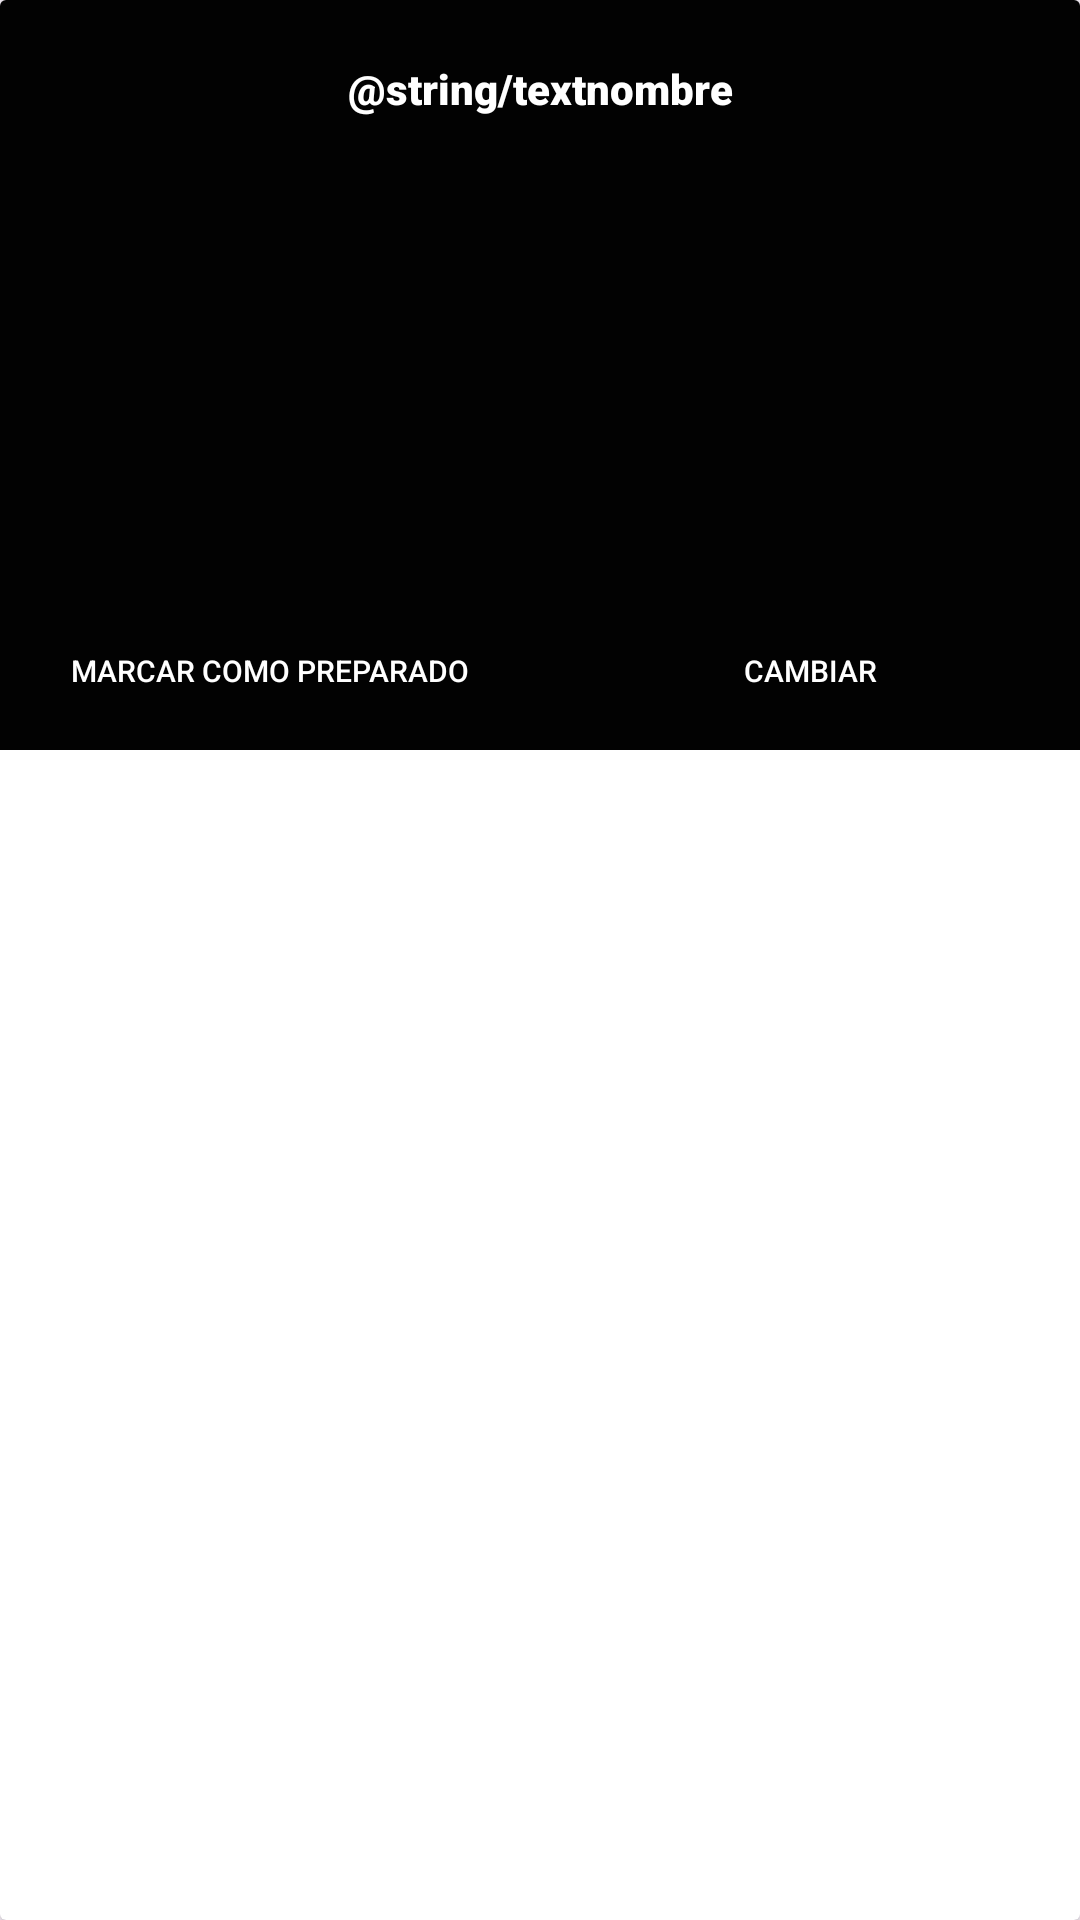

Layout XML and referenced resources for this Android screen:
<!-- AndroidManifest.xml: application theme Theme.AppFit_v2 -->
<!-- res/layout/disenio_recycler_comida.xml -->
<?xml version="1.0" encoding="utf-8"?>
<androidx.cardview.widget.CardView xmlns:android="http://schemas.android.com/apk/res/android"
    xmlns:app="http://schemas.android.com/apk/res-auto"
    xmlns:tools="http://schemas.android.com/tools"
    android:layout_width="match_parent"
    android:layout_height="wrap_content"
    android:layout_marginHorizontal="20dp"
    android:layout_marginVertical="20dp">

    <androidx.constraintlayout.widget.ConstraintLayout
        android:layout_width="match_parent"
        android:layout_height="250dp"
        android:background="#020202">

        <ImageView
            android:id="@+id/ivComida"
            android:layout_width="match_parent"
            android:layout_height="150dp"
            android:layout_marginTop="8dp"
            android:background="#00FFFFFF"
            android:contentDescription="@string/todo"
            app:layout_constraintEnd_toEndOf="parent"
            app:layout_constraintHorizontal_bias="1.0"
            app:layout_constraintStart_toStartOf="parent"
            app:layout_constraintTop_toBottomOf="@+id/tvNombre_comida"
            tools:srcCompat="@tools:sample/avatars" />

        <TextView
            android:id="@+id/tvNombre_comida"
            android:layout_width="match_parent"
            android:layout_height="wrap_content"
            android:layout_alignParentTop="true"
            android:layout_alignParentEnd="true"
            android:layout_alignParentBottom="true"
            android:layout_marginTop="20dp"
            android:layout_toEndOf="@+id/ivComida"
            android:elevation="50dp"
            android:fontFamily="sans-serif-black"
            android:text="@string/textnombre"
            android:textAlignment="center"
            android:textColor="#FFFFFF"
            android:textSize="14sp"
            app:layout_constraintBottom_toTopOf="@+id/ivComida"
            app:layout_constraintEnd_toEndOf="parent"
            app:layout_constraintHorizontal_bias="0.0"
            app:layout_constraintStart_toStartOf="parent"
            app:layout_constraintTop_toTopOf="parent"
            app:layout_constraintVertical_bias="1.0" />

        <Button
            android:id="@+id/btnRegistrar"
            android:layout_width="0dp"
            android:layout_height="0dp"
            android:background="#00FFFFFF"
            android:text="Marcar como Preparado"
            android:textColor="#FFFFFF"
            android:textSize="10sp"
            app:layout_constraintBottom_toBottomOf="parent"
            app:layout_constraintEnd_toStartOf="@+id/button2"
            app:layout_constraintStart_toStartOf="parent"
            app:layout_constraintTop_toBottomOf="@+id/ivComida" />

        <Button
            android:id="@+id/button2"
            android:layout_width="0dp"
            android:layout_height="0dp"
            android:background="#00FFFFFF"
            android:text="Cambiar"
            android:textColor="#FFFFFF"
            android:textSize="10sp"
            app:layout_constraintBottom_toBottomOf="parent"
            app:layout_constraintEnd_toEndOf="parent"
            app:layout_constraintStart_toEndOf="@+id/btnRegistrar"
            app:layout_constraintTop_toBottomOf="@+id/ivComida" />

    </androidx.constraintlayout.widget.ConstraintLayout>

</androidx.cardview.widget.CardView>
<!-- resources referenced by this layout -->
<resources>
  <style name="Theme.AppFit_v2" parent="Base.Theme.AppFit_v2" />
  <style name="Base.Theme.AppFit_v2" parent="Theme.Material3.DayNight.NoActionBar">
          
          
      </style>
</resources>
